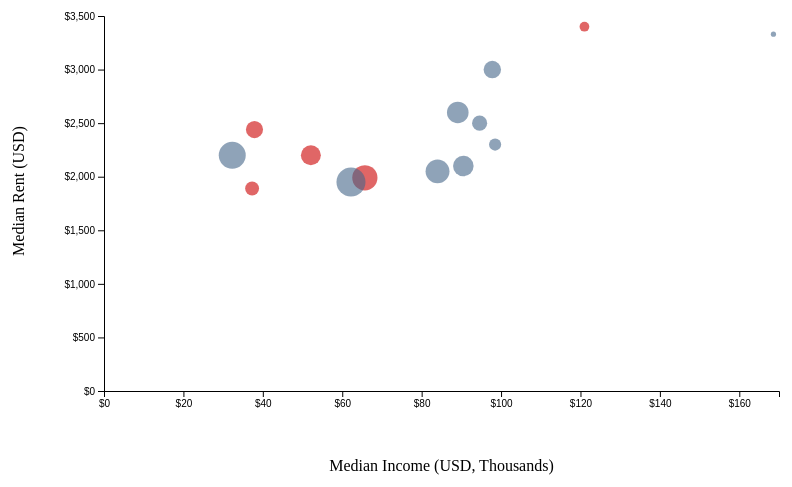
D3 v7 page, settled after 360 driven frames (6 s of simulated time); the page loaded 1 data file(s).


// ── script.js
d3.csv("./data/boston-rents.csv").then(function(data) {

    /* VIEW THE DATA 
    
    IMPORTANT! Note that ALL values imported with d3.csv() are
    converted to JavaScript String values -- even the values that
    look like numbers!

    We'll need to be careful about this in the future, because
    strange things can happen when we try to use JavaScript
    to interact with values that should be numeric...!
    */
    console.log(data);

    /*
    SETTING UP THE SVG CANVAS
    */
    const width = 800;
    const height = 500;
    const margin = {top: 25, left: 100, right: 25, bottom: 100};

    /*
    CREATE THE SVG CANVAS
    */

    const canvas = d3.select("#visualization")
        .append("svg")
        .attr("width", width)
        .attr("height", height);

    /*
    DEFINE SCALES
    */

    let xScale = d3.scaleLinear()
        .domain([0, 170])
        .range([margin.left, width-margin.right]);

    let yScale = d3.scaleLinear()
        .domain([0, 3500])
        .range([height-margin.bottom, margin.top]);

    let rScale = d3.scaleSqrt()
        .domain([0, 65])
        .range([0, 15]);

    let fillScale = d3.scaleOrdinal()
        .domain(["Younger Adult", "College"])
        .range(["#446688", "#CC0000"]);


    /*
    DRAW THE MARKS

    Next, we will use the D3 data join pattern to generate marks
    for our visualization.

    IMPORTANT! In our original code, the array of data
    that we used to perform the data join was named `neighborhoods`,
    but now we're assuming our data are located inside an array
    named `data` that's created as a parameter in the function expression
    we are passing into the d3.csv() pattern.

    To reflect this change, when we conduct the data join,
    we need to make sure that we are joining the right variable name!

    */


    canvas.selectAll("circle")
        .data(data)
        .enter()
        .append("circle")
        .attr("cx", function(d) { return xScale(d.income); })
        .attr("cy", function(d) { return yScale(d.rent); })
        .attr("r", function(d) { return rScale(d.population); })
        .attr("fill", function(d) { return fillScale(d.primaryAge); })
        .attr("opacity", 0.6);


    /* DRAW AXES */

    const xAxis = canvas.append("g")
        .attr("transform",`translate(0,${height-margin.bottom})`)
        .call(d3.axisBottom().scale(xScale).tickFormat(d3.format("$,")));

    const yAxis = canvas.append("g")
        .attr("transform",`translate(${margin.left},0)`)
        .call(d3.axisLeft().scale(yScale).tickFormat(d3.format("$,")));



    /* ADDING AXIS LABELS */
    canvas.append("text")
        .attr("class","axisLabel")
        .attr("x", margin.left + (width-margin.left-margin.right)/2)
        .attr("y", height - 20)
        .attr("text-anchor","middle")
        .text("Median Income (USD, Thousands)");

    canvas.append("text")
        .attr("class","axisLabel")
        .attr("x", -(height-margin.bottom)/2)
        .attr("y", 20)
        .attr("text-anchor","middle")
        .attr("transform","rotate(-90)")
        .text("Median Rent (USD)");

});






### data: data/boston-rents.csv
area, rent, income, population, primaryAge
Back Bay, 3000, 97.8, 21.88, Younger Adult
Charlestown, 2500, 94.6, 16.44, Younger Adult
Chinatown, 3400, 121.0, 6.87, College
Downtown, 3330, 168.6, 1.98, Younger Adult
Fenway, 2440, 37.9, 21.17, College
Mission Hill, 1890, 37.3, 13.93, College
North End, 2300, 98.5, 10.61, Younger Adult
Allston, 2200, 52.1, 28.82, College
Brighton, 1990, 65.7, 45.98, College
Dorchester, 1950, 62.2, 60.79, Younger Adult
Jamaica Plain, 2050, 84.0, 41.26, Younger Adult
Roxbury, 2200, 32.3, 52.53, Younger Adult
South Boston, 2600, 89.1, 33.69, Younger Adult
West Roxbury, 2100, 90.5, 30.44, Younger Adult